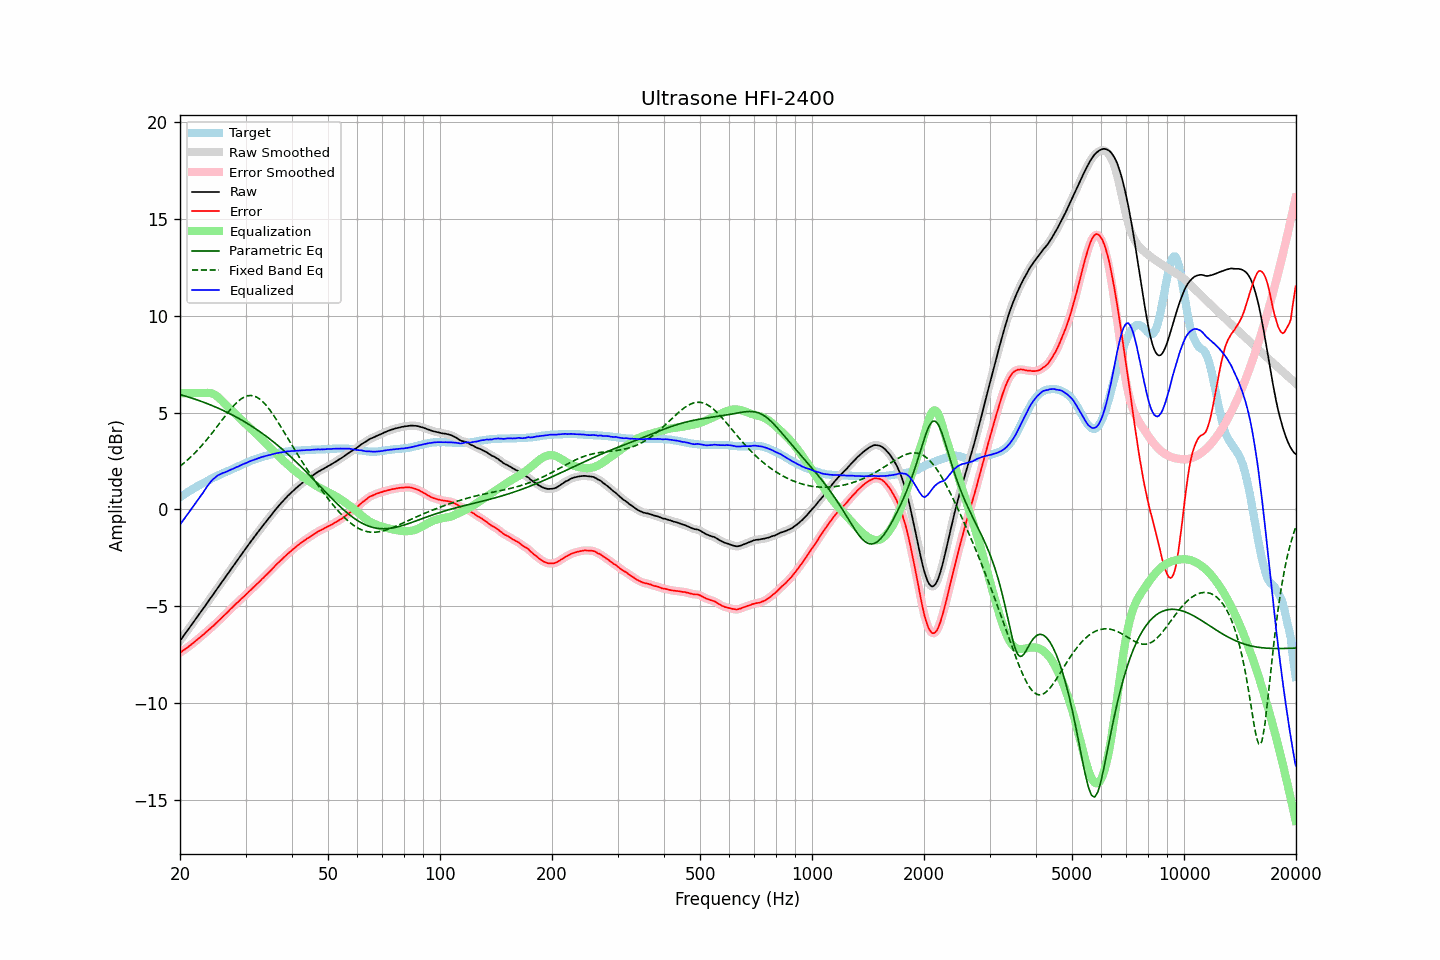

Source data for this figure (header and first rows):
frequency, raw, error, smoothed, error_smoothed, equalization, parametric_eq, fixed_band_eq, equalized_raw, equalized_smoothed, target
20.00, -6.79, -7.41, -6.79, -7.41, 6.00, 5.93, 2.23, -0.79, -0.79, 0.62
20.20, -6.68, -7.36, -6.68, -7.36, 6.00, 5.90, 2.29, -0.68, -0.68, 0.68
20.40, -6.56, -7.29, -6.57, -7.30, 6.00, 5.88, 2.36, -0.56, -0.57, 0.73
20.61, -6.46, -7.24, -6.45, -7.24, 6.00, 5.86, 2.43, -0.46, -0.45, 0.79
20.81, -6.33, -7.17, -6.34, -7.18, 6.00, 5.83, 2.50, -0.33, -0.34, 0.84
21.02, -6.22, -7.12, -6.22, -7.12, 6.00, 5.80, 2.57, -0.22, -0.22, 0.90
21.23, -6.10, -7.05, -6.11, -7.05, 6.00, 5.78, 2.65, -0.10, -0.11, 0.95
21.44, -5.99, -6.99, -5.99, -6.99, 6.00, 5.75, 2.73, 0.01, 0.01, 1.00
21.66, -5.88, -6.92, -5.88, -6.92, 6.00, 5.73, 2.81, 0.12, 0.12, 1.05
21.87, -5.76, -6.86, -5.76, -6.86, 6.00, 5.70, 2.89, 0.24, 0.24, 1.10
22.09, -5.64, -6.79, -5.64, -6.79, 6.00, 5.67, 2.97, 0.36, 0.36, 1.15
22.31, -5.52, -6.72, -5.53, -6.72, 6.00, 5.64, 3.06, 0.48, 0.47, 1.20
22.54, -5.42, -6.65, -5.41, -6.65, 6.00, 5.61, 3.15, 0.58, 0.59, 1.24
22.76, -5.29, -6.58, -5.30, -6.58, 6.00, 5.58, 3.24, 0.71, 0.70, 1.29
22.99, -5.18, -6.51, -5.18, -6.51, 6.00, 5.55, 3.34, 0.82, 0.82, 1.33
23.22, -5.06, -6.44, -5.06, -6.44, 6.01, 5.52, 3.43, 0.94, 0.94, 1.38
23.45, -4.94, -6.36, -4.95, -6.37, 6.01, 5.49, 3.53, 1.07, 1.07, 1.42
23.69, -4.83, -6.29, -4.83, -6.29, 6.02, 5.46, 3.63, 1.19, 1.19, 1.47
23.92, -4.71, -6.22, -4.71, -6.22, 6.01, 5.42, 3.73, 1.30, 1.30, 1.51
24.16, -4.59, -6.15, -4.59, -6.15, 6.00, 5.39, 3.84, 1.41, 1.41, 1.56
24.40, -4.47, -6.07, -4.48, -6.07, 5.98, 5.36, 3.94, 1.51, 1.50, 1.60
24.65, -4.36, -6.00, -4.36, -6.00, 5.95, 5.32, 4.05, 1.58, 1.59, 1.64
24.89, -4.24, -5.92, -4.24, -5.92, 5.90, 5.29, 4.16, 1.66, 1.66, 1.68
25.14, -4.12, -5.84, -4.12, -5.84, 5.84, 5.25, 4.26, 1.72, 1.72, 1.72
25.39, -4.00, -5.76, -4.00, -5.76, 5.77, 5.22, 4.37, 1.77, 1.77, 1.76
25.65, -3.88, -5.68, -3.88, -5.68, 5.70, 5.18, 4.48, 1.81, 1.81, 1.80
25.91, -3.77, -5.60, -3.76, -5.60, 5.61, 5.14, 4.59, 1.85, 1.85, 1.84
26.16, -3.64, -5.52, -3.65, -5.52, 5.53, 5.10, 4.70, 1.89, 1.88, 1.88
26.43, -3.54, -5.44, -3.53, -5.44, 5.44, 5.06, 4.81, 1.91, 1.91, 1.91
26.69, -3.41, -5.36, -3.41, -5.36, 5.36, 5.02, 4.92, 1.95, 1.95, 1.95
26.96, -3.30, -5.28, -3.30, -5.28, 5.28, 4.98, 5.02, 1.98, 1.98, 1.99
27.23, -3.18, -5.19, -3.18, -5.20, 5.20, 4.94, 5.12, 2.02, 2.02, 2.02
27.50, -3.05, -5.11, -3.06, -5.12, 5.12, 4.90, 5.22, 2.06, 2.06, 2.06
27.77, -2.94, -5.04, -2.94, -5.03, 5.04, 4.85, 5.32, 2.09, 2.10, 2.10
28.05, -2.82, -4.95, -2.82, -4.95, 4.96, 4.81, 5.41, 2.13, 2.13, 2.13
28.33, -2.70, -4.87, -2.71, -4.88, 4.88, 4.77, 5.49, 2.17, 2.17, 2.17
28.62, -2.60, -4.80, -2.59, -4.80, 4.80, 4.72, 5.57, 2.20, 2.21, 2.21
28.90, -2.47, -4.72, -2.47, -4.72, 4.72, 4.67, 5.64, 2.25, 2.25, 2.25
29.19, -2.35, -4.63, -2.36, -4.64, 4.64, 4.63, 5.70, 2.29, 2.28, 2.28
29.48, -2.24, -4.56, -2.24, -4.56, 4.56, 4.58, 5.75, 2.32, 2.32, 2.32
29.78, -2.13, -4.49, -2.13, -4.49, 4.48, 4.53, 5.80, 2.35, 2.35, 2.36
30.08, -2.02, -4.40, -2.02, -4.41, 4.41, 4.48, 5.83, 2.39, 2.39, 2.39
30.38, -1.91, -4.33, -1.90, -4.33, 4.33, 4.43, 5.86, 2.42, 2.43, 2.43
30.68, -1.78, -4.24, -1.79, -4.25, 4.25, 4.38, 5.87, 2.47, 2.46, 2.46
30.99, -1.68, -4.17, -1.68, -4.17, 4.17, 4.32, 5.88, 2.50, 2.50, 2.50
31.30, -1.57, -4.09, -1.56, -4.09, 4.09, 4.27, 5.87, 2.53, 2.53, 2.53
31.61, -1.45, -4.01, -1.45, -4.01, 4.01, 4.22, 5.85, 2.56, 2.56, 2.56
31.93, -1.35, -3.93, -1.34, -3.93, 3.93, 4.16, 5.82, 2.59, 2.59, 2.59
32.24, -1.23, -3.85, -1.23, -3.85, 3.85, 4.11, 5.78, 2.62, 2.62, 2.62
32.57, -1.12, -3.77, -1.12, -3.77, 3.77, 4.05, 5.73, 2.65, 2.65, 2.65
32.89, -1.01, -3.69, -1.01, -3.69, 3.69, 3.99, 5.67, 2.68, 2.68, 2.68
33.22, -0.90, -3.60, -0.91, -3.61, 3.61, 3.93, 5.60, 2.71, 2.70, 2.70
33.55, -0.80, -3.53, -0.80, -3.53, 3.53, 3.87, 5.52, 2.72, 2.73, 2.73
33.89, -0.69, -3.44, -0.70, -3.44, 3.45, 3.81, 5.43, 2.75, 2.75, 2.75
34.23, -0.59, -3.36, -0.59, -3.36, 3.36, 3.75, 5.33, 2.77, 2.77, 2.77
34.57, -0.48, -3.28, -0.49, -3.28, 3.28, 3.69, 5.23, 2.80, 2.79, 2.80
34.92, -0.39, -3.20, -0.38, -3.20, 3.19, 3.62, 5.12, 2.81, 2.81, 2.82
35.27, -0.28, -3.11, -0.27, -3.11, 3.11, 3.56, 5.00, 2.83, 2.84, 2.84
35.62, -0.16, -3.02, -0.17, -3.03, 3.03, 3.49, 4.88, 2.86, 2.86, 2.86
35.97, -0.06, -2.94, -0.06, -2.94, 2.94, 3.42, 4.76, 2.88, 2.88, 2.88
... 635 more rows
